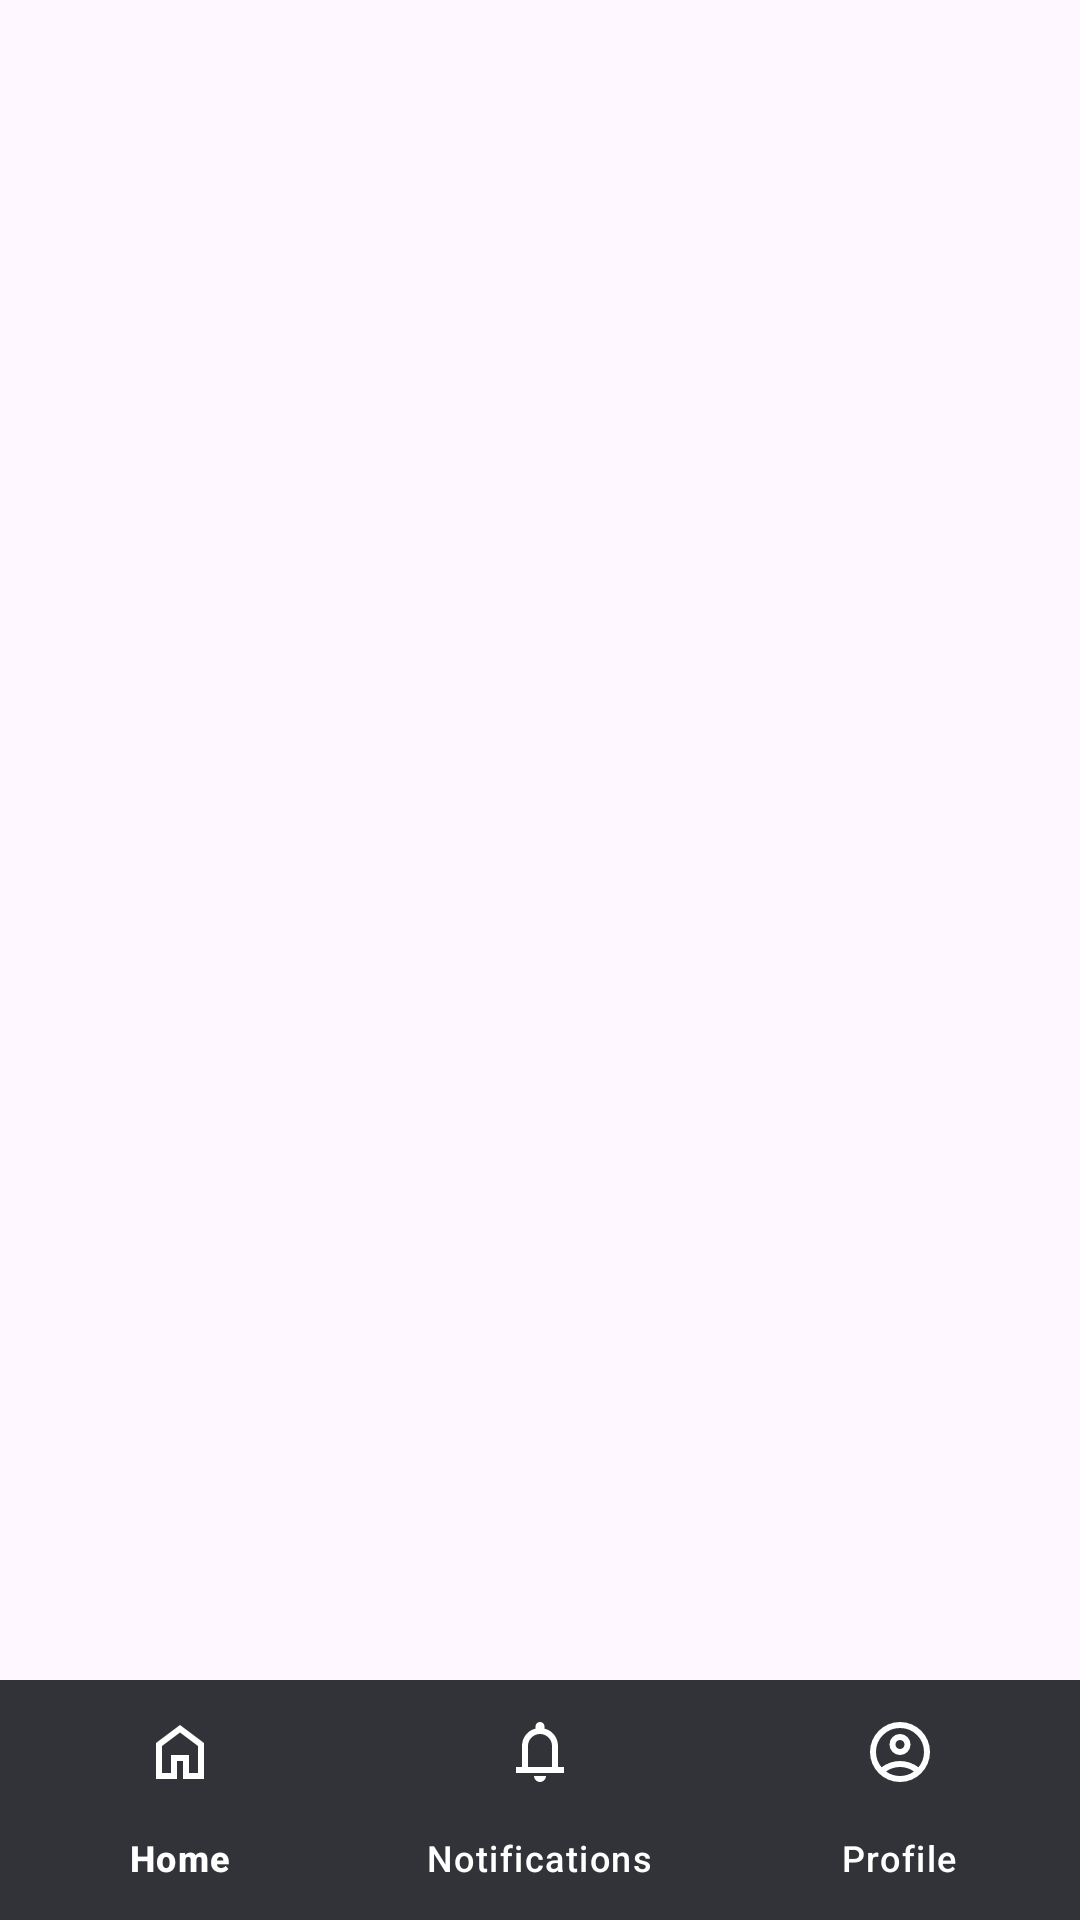

Android layout source for this screen:
<!-- AndroidManifest.xml: application theme Theme.Harmony -->
<!-- res/layout/fragment_bottom_nav.xml -->
<?xml version="1.0" encoding="utf-8"?>
<androidx.constraintlayout.widget.ConstraintLayout xmlns:android="http://schemas.android.com/apk/res/android"
    xmlns:app="http://schemas.android.com/apk/res-auto"
    xmlns:tools="http://schemas.android.com/tools"
    android:id="@+id/navContainer"
    android:layout_width="match_parent"
    android:layout_height="match_parent"
    tools:context=".BottomNav">

    <com.google.android.material.bottomnavigation.BottomNavigationView
        android:layout_width="match_parent"
        android:layout_height="wrap_content"
        android:background="@color/primary_gray"
        app:itemIconSize="24dp"
        app:itemIconTint="@color/white"
        app:itemRippleColor="@color/white"
        app:itemTextColor="@color/white"
        app:labelVisibilityMode="labeled"
        app:layout_constraintBottom_toBottomOf="parent"
        app:layout_constraintEnd_toEndOf="parent"
        app:layout_constraintHorizontal_bias="0.0"
        app:layout_constraintStart_toStartOf="parent"
        app:menu="@menu/bottom_nav_menu" />
</androidx.constraintlayout.widget.ConstraintLayout>
<!-- resources referenced by this layout -->
<resources>
  <color name="primary_gray">#323338</color>
  <color name="white">#FFFFFFFF</color>
  <style name="Theme.Harmony" parent="Base.Theme.Harmony" />
  <style name="Base.Theme.Harmony" parent="Theme.Material3.DayNight.NoActionBar">
          
          
      </style>
</resources>
